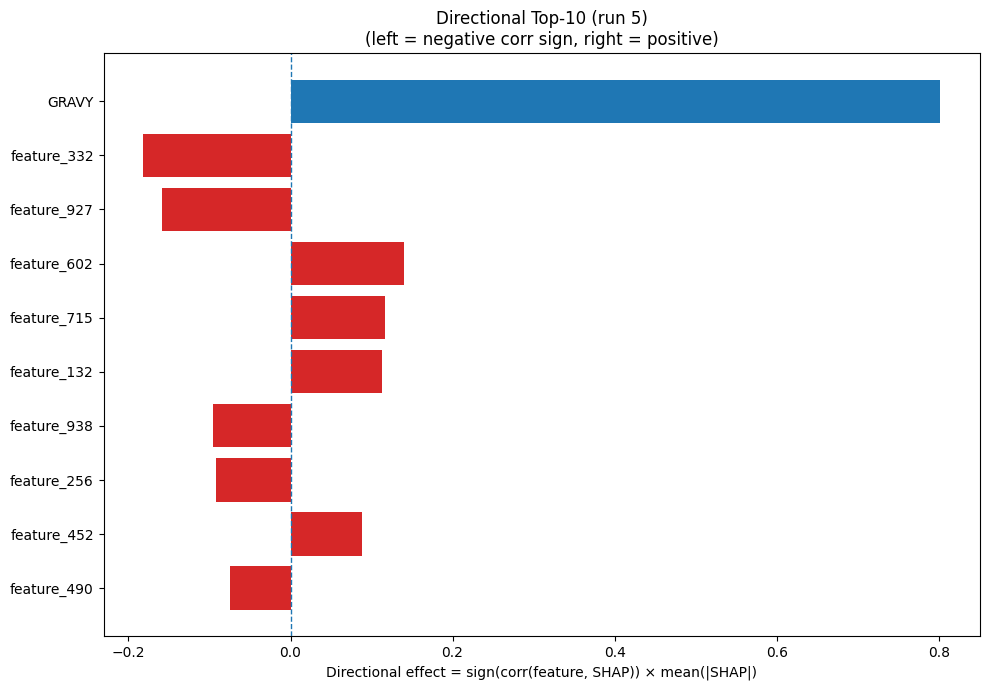

The file beside this chart, header and first rows:
Index, Feature, CorrSign, MeanAbsSHAP, DirectionalEffect
32, GRAVY, 1.0, 0.8018, 0.8018
332, feature_332, -1.0, 0.1815, -0.1815
927, feature_927, -1.0, 0.1592, -0.1592
602, feature_602, 1.0, 0.1406, 0.1406
715, feature_715, 1.0, 0.1168, 0.1168
132, feature_132, 1.0, 0.1127, 0.1127
938, feature_938, -1.0, 0.09525, -0.09525
256, feature_256, -1.0, 0.09245, -0.09245
452, feature_452, 1.0, 0.08856, 0.08856
490, feature_490, -1.0, 0.07463, -0.07463
703, feature_703, 1.0, 0.07367, 0.07367
788, feature_788, 1.0, 0.06968, 0.06968
671, feature_671, 1.0, 0.06831, 0.06831
402, feature_402, -1.0, 0.06614, -0.06614
448, feature_448, -1.0, 0.06216, -0.06216
17, V, 1.0, 0.06206, 0.06206
410, feature_410, 1.0, 0.05959, 0.05959
995, feature_995, -1.0, 0.05928, -0.05928
232, feature_232, -1.0, 0.04566, -0.04566
722, feature_722, -1.0, 0.04563, -0.04563
72, feature_72, 1.0, 0.04316, 0.04316
967, feature_967, -1.0, 0.04072, -0.04072
139, feature_139, -1.0, 0.03798, -0.03798
403, feature_403, -1.0, 0.03771, -0.03771
916, feature_916, -1.0, 0.0345, -0.0345
1000, feature_1000, -1.0, 0.03414, -0.03414
785, feature_785, -1.0, 0.03364, -0.03364
1012, feature_1012, -1.0, 0.03347, -0.03347
257, feature_257, 1.0, 0.03339, 0.03339
747, feature_747, 1.0, 0.03266, 0.03266
1005, feature_1005, 1.0, 0.03236, 0.03236
666, feature_666, -1.0, 0.0323, -0.0323
910, feature_910, 1.0, 0.03223, 0.03223
572, feature_572, 1.0, 0.03199, 0.03199
184, feature_184, 1.0, 0.03106, 0.03106
950, feature_950, -1.0, 0.03101, -0.03101
317, feature_317, -1.0, 0.03057, -0.03057
301, feature_301, 1.0, 0.02923, 0.02923
743, feature_743, -1.0, 0.02876, -0.02876
717, feature_717, 1.0, 0.02714, 0.02714
493, feature_493, 1.0, 0.02661, 0.02661
218, feature_218, -1.0, 0.02628, -0.02628
897, feature_897, -1.0, 0.02506, -0.02506
259, feature_259, -1.0, 0.02481, -0.02481
880, feature_880, -1.0, 0.02469, -0.02469
434, feature_434, 1.0, 0.02452, 0.02452
269, feature_269, 1.0, 0.02415, 0.02415
341, feature_341, -1.0, 0.02369, -0.02369
679, feature_679, 1.0, 0.02339, 0.02339
1007, feature_1007, 1.0, 0.02292, 0.02292
129, feature_129, -1.0, 0.02207, -0.02207
707, feature_707, 1.0, 0.02189, 0.02189
31, ASA, -1.0, 0.02086, -0.02086
599, feature_599, -1.0, 0.02074, -0.02074
617, feature_617, -1.0, 0.02043, -0.02043
962, feature_962, -1.0, 0.02003, -0.02003
366, feature_366, 1.0, 0.01991, 0.01991
213, feature_213, 1.0, 0.01977, 0.01977
255, feature_255, 1.0, 0.01973, 0.01973
821, feature_821, -1.0, 0.01903, -0.01903
... 964 more rows
